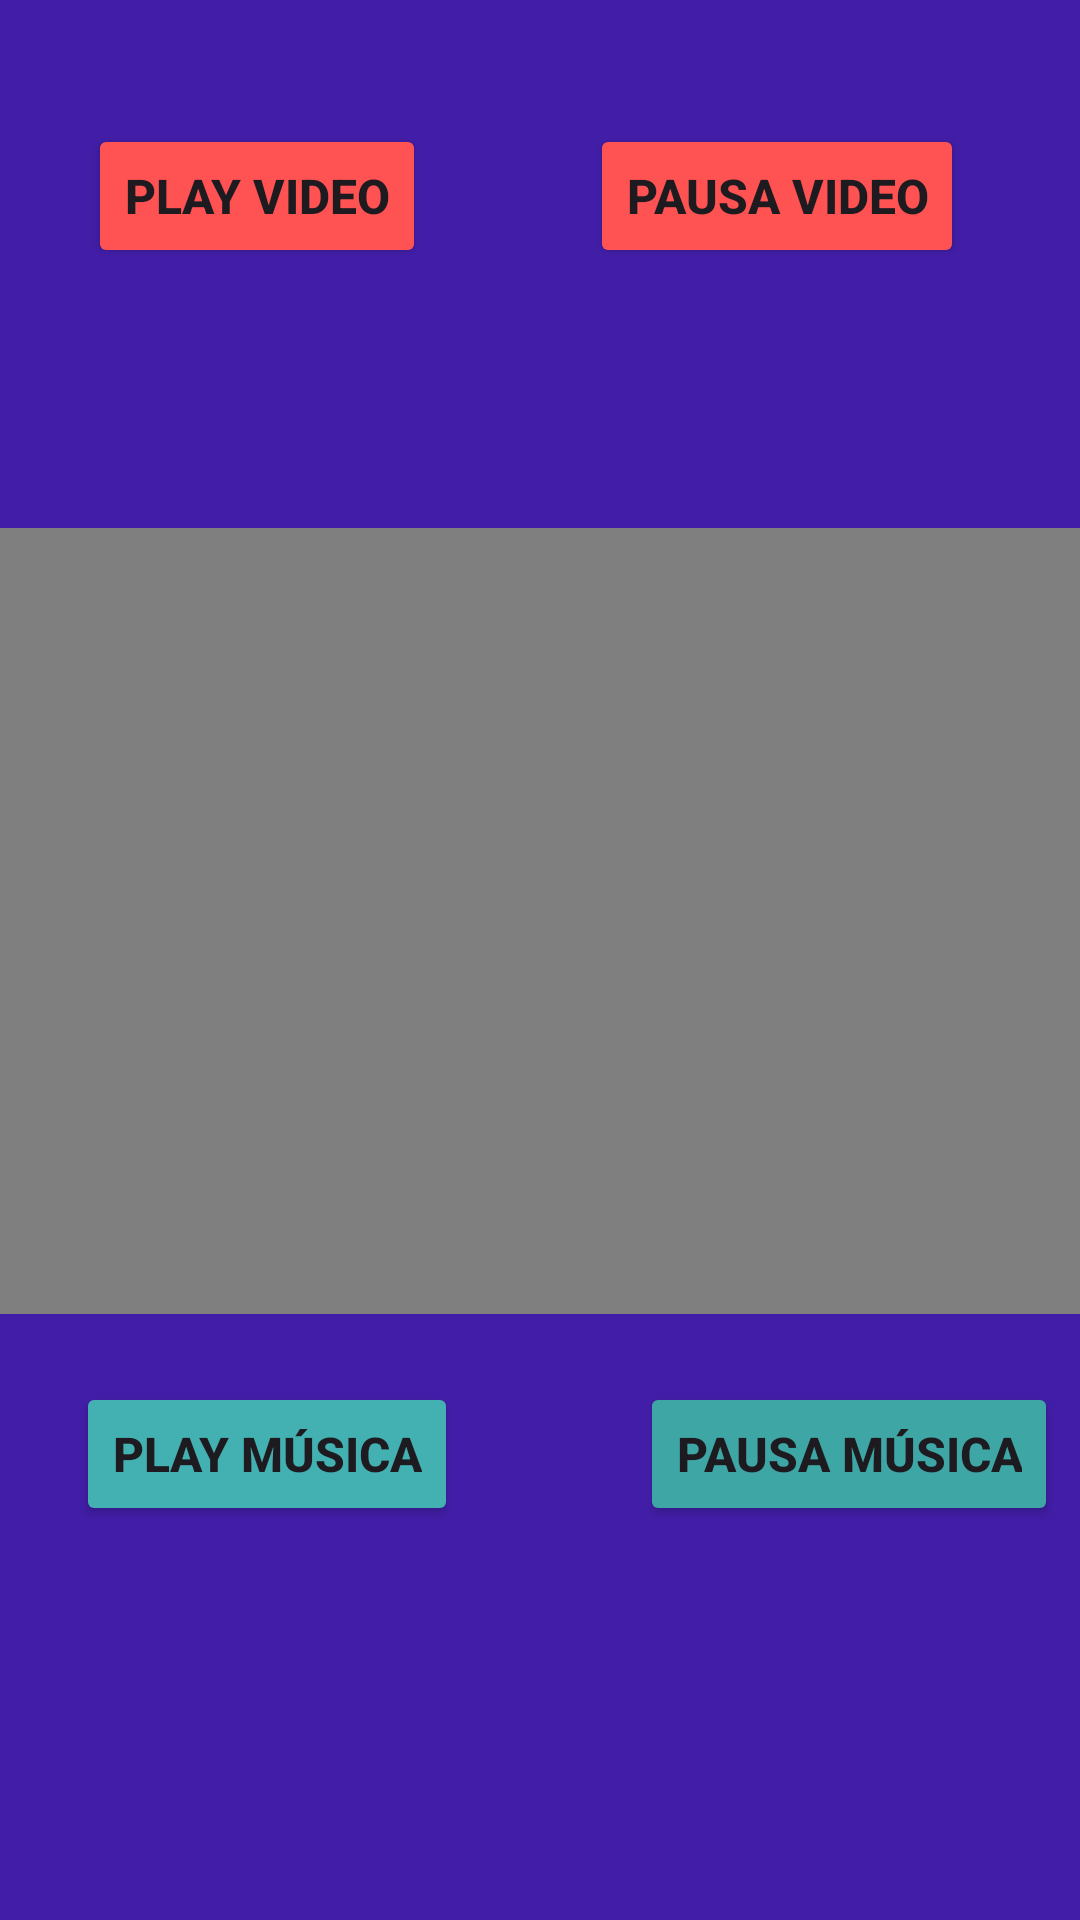

Layout XML and referenced resources for this Android screen:
<!-- AndroidManifest.xml: application theme Theme.ReproVS -->
<!-- res/layout/activity_repro.xml -->
<?xml version="1.0" encoding="utf-8"?>
<androidx.constraintlayout.widget.ConstraintLayout xmlns:android="http://schemas.android.com/apk/res/android"
    xmlns:app="http://schemas.android.com/apk/res-auto"
    xmlns:tools="http://schemas.android.com/tools"
    android:layout_width="match_parent"
    android:layout_height="match_parent"
    android:background="#421EA8"
    tools:context=".repro">

    <VideoView
        android:id="@+id/vv1"
        android:layout_width="392dp"
        android:layout_height="262dp"
        app:layout_constraintBottom_toBottomOf="parent"
        app:layout_constraintEnd_toEndOf="parent"
        app:layout_constraintHorizontal_bias="0.473"
        app:layout_constraintStart_toStartOf="parent"
        app:layout_constraintTop_toTopOf="parent"
        app:layout_constraintVertical_bias="0.466" />

    <Button
        android:id="@+id/btnPlays"
        android:layout_width="wrap_content"
        android:layout_height="wrap_content"
        android:backgroundTint="#FF5252"
        android:text="Play Video"
        android:textSize="16sp"
        android:textStyle="bold"
        app:layout_constraintBottom_toBottomOf="parent"
        app:layout_constraintEnd_toEndOf="parent"
        app:layout_constraintHorizontal_bias="0.119"
        app:layout_constraintStart_toStartOf="parent"
        app:layout_constraintTop_toTopOf="parent"
        app:layout_constraintVertical_bias="0.07" />

    <Button
        android:id="@+id/btnPausas"
        android:layout_width="wrap_content"
        android:layout_height="wrap_content"
        android:backgroundTint="#FF5252"
        android:text="Pausa Video"
        android:textSize="16sp"
        android:textStyle="bold"
        app:layout_constraintBottom_toBottomOf="parent"
        app:layout_constraintEnd_toEndOf="parent"
        app:layout_constraintHorizontal_bias="0.835"
        app:layout_constraintStart_toStartOf="parent"
        app:layout_constraintTop_toTopOf="parent"
        app:layout_constraintVertical_bias="0.07" />

    <Button
        android:id="@+id/btnplayv"
        android:layout_width="wrap_content"
        android:layout_height="wrap_content"
        android:backgroundTint="#43B1B1"
        android:text="Play Música"
        android:textSize="16sp"
        android:textStyle="bold"
        app:layout_constraintBottom_toBottomOf="parent"
        app:layout_constraintEnd_toEndOf="parent"
        app:layout_constraintHorizontal_bias="0.109"
        app:layout_constraintStart_toStartOf="parent"
        app:layout_constraintTop_toTopOf="parent"
        app:layout_constraintVertical_bias="0.778" />

    <Button
        android:id="@+id/btnpausav"
        android:layout_width="wrap_content"
        android:layout_height="wrap_content"
        android:backgroundTint="#3FA6A6"
        android:drawableTint="#2889B5"
        android:text="Pausa Música"
        android:textSize="16sp"
        android:textStyle="bold"
        app:layout_constraintBottom_toBottomOf="parent"
        app:layout_constraintEnd_toEndOf="@+id/vv1"
        app:layout_constraintHorizontal_bias="0.897"
        app:layout_constraintStart_toStartOf="parent"
        app:layout_constraintTop_toTopOf="parent"
        app:layout_constraintVertical_bias="0.778" />

</androidx.constraintlayout.widget.ConstraintLayout>
<!-- resources referenced by this layout -->
<resources>
  <style name="Theme.ReproVS" parent="Base.Theme.ReproVS" />
  <style name="Base.Theme.ReproVS" parent="Theme.Material3.DayNight.NoActionBar">
          
          
      </style>
</resources>
